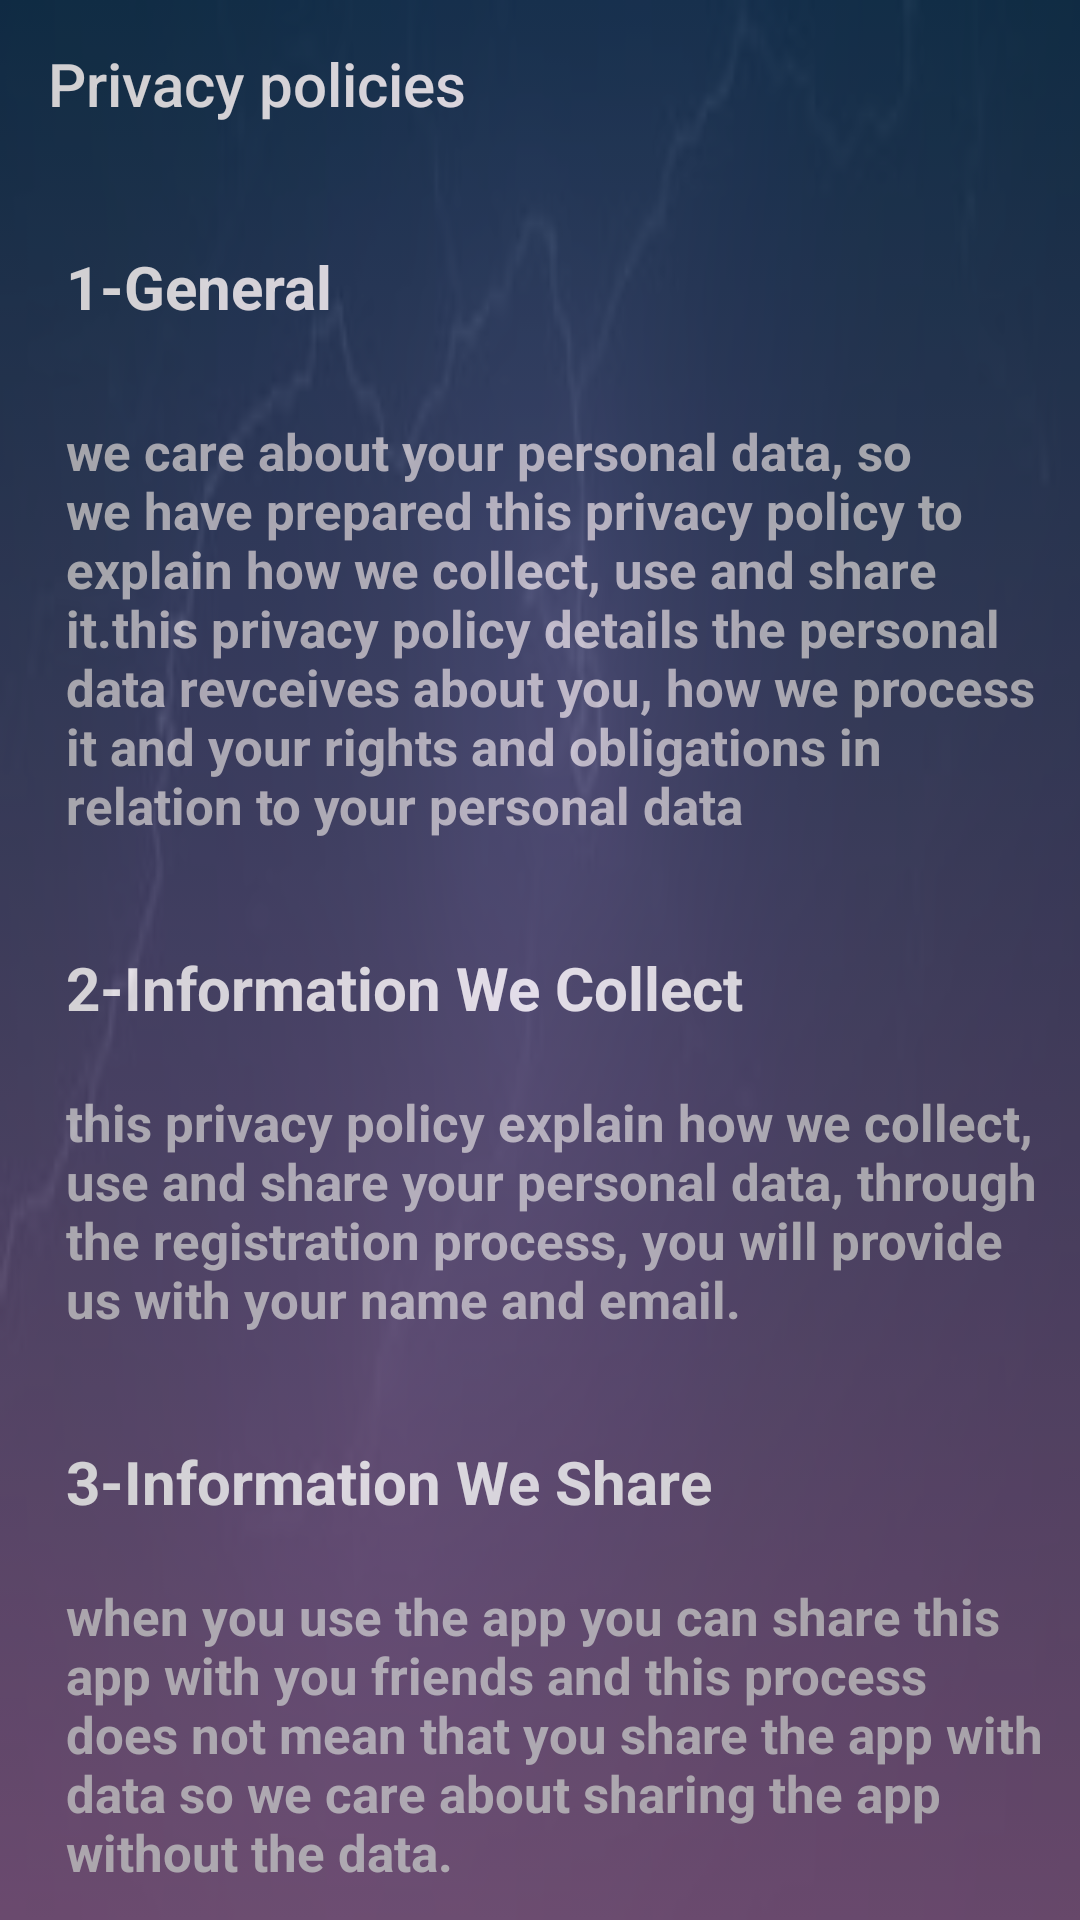

This screen was rendered from an Android layout file. Write that file and the resources it references.
<!-- AndroidManifest.xml: application theme AppTheme -->
<!-- res/layout/activity_privacy.xml -->
<?xml version="1.0" encoding="utf-8"?>
<LinearLayout
    xmlns:android="http://schemas.android.com/apk/res/android"
    xmlns:app="http://schemas.android.com/apk/res-auto"
    xmlns:tools="http://schemas.android.com/tools"
    android:layout_width="match_parent"
    android:layout_height="match_parent"
    tools:context=".PrivacyActivity"
    android:orientation="vertical"
    android:background="@drawable/images"
    >

    <LinearLayout
        android:layout_width="match_parent"
        android:layout_height="match_parent"
        android:orientation="vertical"
        android:background="@drawable/round_spladhscreen"
        android:alpha="0.8"
        >

        <android.support.v7.widget.Toolbar
            android:layout_width="match_parent"
            android:layout_height="?attr/actionBarSize"
            app:title="Privacy policies"
            android:theme="@style/ThemeOverlay.AppCompat.Dark.ActionBar"
            android:id="@+id/privacyToolbar"
            />

        <android.support.v4.widget.NestedScrollView
            android:layout_width="match_parent"
            android:layout_height="match_parent"
            >

            <LinearLayout
                android:layout_width="match_parent"
                android:layout_height="match_parent"
                android:orientation="vertical"
                android:scrollbars="vertical"
                android:layoutAnimation="@anim/layout_animation_up"
                >

                <TextView
                    android:layout_width="wrap_content"
                    android:layout_height="wrap_content"
                    android:text="1-General"
                    android:textSize="20sp"
                    android:textColor="#FFFF"
                    android:padding="10dp"
                    android:layout_marginTop="16dp"
                    android:layout_marginLeft="12dp"
                    android:layout_marginBottom="10dp"
                    android:textStyle="bold"
                    />

                <TextView
                    android:layout_width="match_parent"
                    android:layout_height="wrap_content"
                    android:text="@string/articale3"
                    android:textColor="#DDDD"
                    android:textSize="17sp"
                    android:textStyle="bold"
                    android:padding="10dp"
                    android:layout_marginLeft="12dp"
                    />
                <TextView
                    android:layout_width="match_parent"
                    android:layout_height="wrap_content"
                    android:text="2-Information We Collect "
                    android:textColor="#FFFF"
                    android:textSize="20sp"
                    android:textStyle="bold"
                    android:padding="10dp"
                    android:layout_marginTop="16dp"
                    android:layout_marginLeft="12dp"
                    />

                <TextView
                    android:layout_width="match_parent"
                    android:layout_height="wrap_content"
                    android:text="@string/articale4"
                    android:textColor="#DDDD"
                    android:textSize="17sp"
                    android:textStyle="bold"
                    android:padding="10dp"
                    android:layout_marginLeft="12dp"
                    />

                <TextView
                    android:layout_width="match_parent"
                    android:layout_height="wrap_content"
                    android:text="3-Information We Share "
                    android:textColor="#FFFF"
                    android:textSize="20sp"
                    android:textStyle="bold"
                    android:padding="10dp"
                    android:layout_marginTop="16dp"
                    android:layout_marginLeft="12dp"
                    />

                <TextView
                    android:layout_width="match_parent"
                    android:layout_height="wrap_content"
                    android:text="@string/articale5"
                    android:textColor="#DDDD"
                    android:textSize="17sp"
                    android:textStyle="bold"
                    android:padding="10dp"
                    android:layout_marginLeft="12dp"
                    />

            </LinearLayout>

        </android.support.v4.widget.NestedScrollView>

    </LinearLayout>

</LinearLayout>
<!-- resources referenced by this layout -->
<resources>
  <!-- drawable images: jpeg bitmap (drawable-v24, 2685 bytes) -->
  <!-- drawable round_spladhscreen (drawable) -->
  <?xml version="1.0" encoding="utf-8"?>
  <selector xmlns:android="http://schemas.android.com/apk/res/android">
  
      <item
          >
  
          <shape
              android:shape="rectangle"
              >
              <gradient
                  android:startColor="#0D324D"
                  android:endColor="#7F5A83"
                  android:angle="270"
                  />
  
          </shape>
  
      </item>
  </selector>
  <string name="articale3">"we care about your personal data, so we have prepared this privacy policy to explain how we collect, use and share it.this privacy policy details the personal data revceives about you, how we process it and your rights and obligations in relation to your personal data"
      </string>
  <string name="articale4">"this privacy policy explain how we collect, use and share your personal data, through the registration process, you will provide us with your name and email."
      </string>
  <string name="articale5">"when you use the app you can share this app with you friends and this process does not mean that you share the app with data so we care about sharing the app without the data."
      </string>
  <style name="AppTheme" parent="Theme.AppCompat.Light.NoActionBar">
          
          <item name="colorPrimary">@color/colorPrimary</item>
          <item name="colorPrimaryDark">@color/colorPrimaryDark</item>
          <item name="colorAccent">@color/colorAccent</item>
      </style>
  <color name="colorPrimary">#163A55</color>
  <color name="colorPrimaryDark">#0D324D</color>
  <color name="colorAccent">#E84F4F</color>
</resources>
